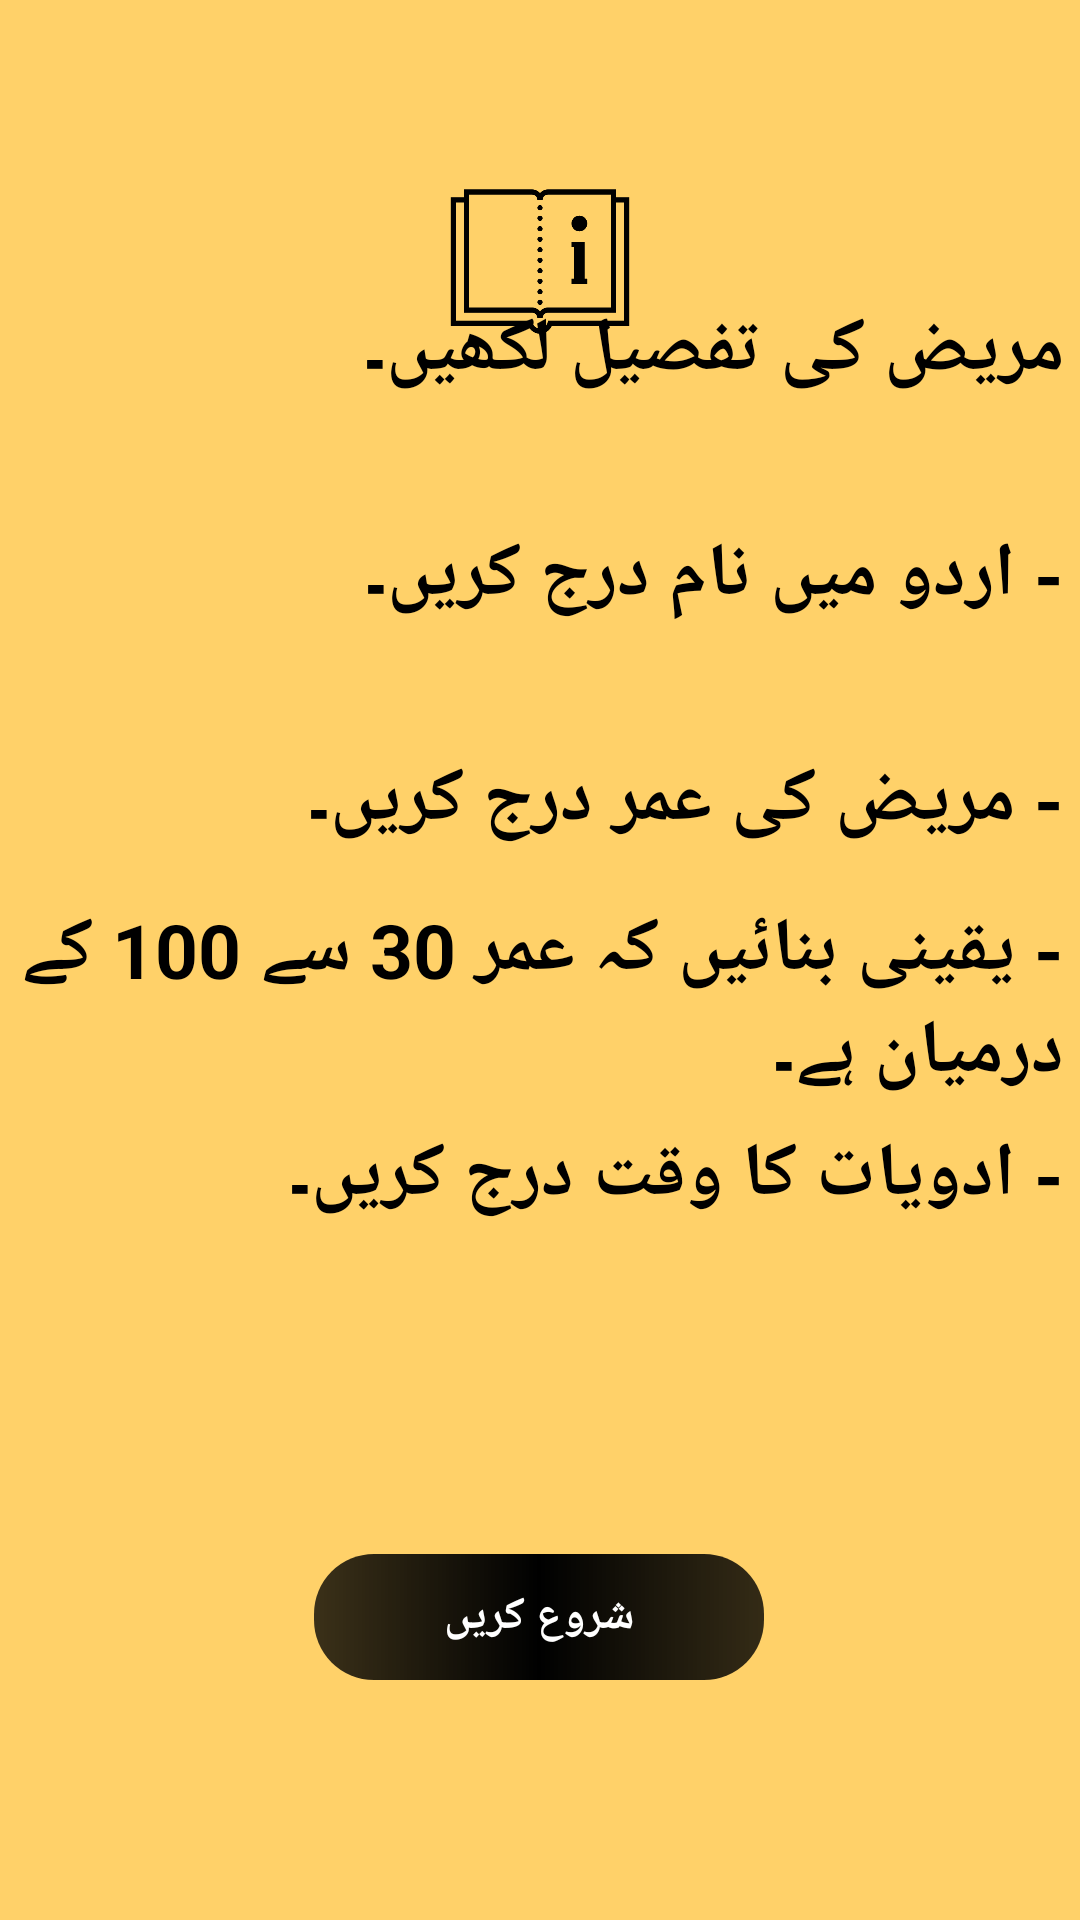

The Android layout XML behind this screen, and the referenced resources:
<!-- AndroidManifest.xml: application theme Theme.Soch -->
<!-- res/layout/user_instructions.xml -->
<?xml version="1.0" encoding="utf-8"?>
<androidx.constraintlayout.widget.ConstraintLayout xmlns:android="http://schemas.android.com/apk/res/android"
    xmlns:app="http://schemas.android.com/apk/res-auto"
    xmlns:tools="http://schemas.android.com/tools"
    android:layout_width="match_parent"
    android:layout_height="731dp"
    android:background="@color/yellow">
    <ImageView
        android:src="@drawable/instructionlogo"
        android:layout_width="70dp"
        android:layout_height="70dp"

        android:textColor="@color/black"
        android:layout_marginTop="50dp"
        app:layout_constraintEnd_toEndOf="parent"
        app:layout_constraintHorizontal_bias="0.5"
        app:layout_constraintStart_toStartOf="parent"
        app:layout_constraintTop_toTopOf="parent"
        />
    <TextView
        android:text="مریض کی تفصیل لکھیں۔"
        android:textSize="25dp"
        android:textColor="@color/black"
        android:textStyle="bold"
        android:id="@+id/intructionmanual"
        android:layout_width="349dp"
        android:layout_height="441dp"

        app:layout_constraintBottom_toBottomOf="parent"
        app:layout_constraintEnd_toEndOf="parent"
        app:layout_constraintStart_toStartOf="parent"
        app:layout_constraintTop_toTopOf="parent" />
    <TextView
        android:text="- اردو میں نام درج کریں۔"
        android:textSize="25dp"
        android:textStyle="bold"
        android:textColor="@color/black"
        android:layout_marginTop="150dp"
        android:layout_width="349dp"
        android:layout_height="441dp"
        app:layout_constraintBottom_toBottomOf="parent"
        app:layout_constraintEnd_toEndOf="parent"
        app:layout_constraintStart_toStartOf="parent"
        app:layout_constraintTop_toTopOf="parent" />
    <TextView
        android:text="- مریض کی عمر درج کریں۔"
        android:textSize="25dp"
        android:textStyle="bold"
        android:textColor="@color/black"
        android:layout_marginTop="300dp"
        android:layout_width="349dp"
        android:layout_height="441dp"
        app:layout_constraintBottom_toBottomOf="parent"
        app:layout_constraintEnd_toEndOf="parent"
        app:layout_constraintStart_toStartOf="parent"
        app:layout_constraintTop_toTopOf="parent" />
    <TextView
        android:text="- یقینی بنائیں کہ عمر 30 سے 100 کے درمیان ہے۔"
        android:textSize="25dp"
        android:textStyle="bold"
        android:textColor="@color/black"
        android:layout_marginTop="400dp"
        android:layout_width="349dp"
        android:layout_height="441dp"
        app:layout_constraintBottom_toBottomOf="parent"
        app:layout_constraintEnd_toEndOf="parent"
        app:layout_constraintStart_toStartOf="parent"
        app:layout_constraintTop_toTopOf="parent" />
    <TextView
        android:text="- ادویات کا وقت درج کریں۔"
        android:textSize="25dp"
        android:textStyle="bold"
        android:textColor="@color/black"
        android:layout_marginTop="550dp"
        android:layout_width="349dp"
        android:layout_height="441dp"
        app:layout_constraintBottom_toBottomOf="parent"
        app:layout_constraintEnd_toEndOf="parent"
        app:layout_constraintStart_toStartOf="parent"
        app:layout_constraintTop_toTopOf="parent" />
    <TextView
        android:text="- معلومات جمع کروائیں۔"
        android:textSize="25dp"
        android:textStyle="bold"
        android:textColor="@color/black"
        android:layout_marginTop="700dp"
        android:layout_width="349dp"
        android:layout_height="441dp"
        app:layout_constraintBottom_toBottomOf="parent"
        app:layout_constraintEnd_toEndOf="parent"
        app:layout_constraintStart_toStartOf="parent"
        app:layout_constraintTop_toTopOf="parent" />
    <TextView
        android:gravity="center"
        android:id="@+id/button3"
        android:text="شروع کریں"
        android:layout_width="150dp"
        android:background="@drawable/round"
        android:layout_height="42dp"
        android:layout_marginBottom="80dp"
        android:textColor="@color/white"
        android:textSize="15sp"
        android:textStyle="bold"
        app:layout_constraintBottom_toBottomOf="parent"
        app:layout_constraintEnd_toEndOf="parent"
        app:layout_constraintHorizontal_bias="0.498"
        app:layout_constraintStart_toStartOf="parent" />
</androidx.constraintlayout.widget.ConstraintLayout>
<!-- resources referenced by this layout -->
<resources>
  <color name="black">#FF000000</color>
  <color name="white">#FFFFFFFF</color>
  <color name="yellow">#FFD169</color>
  <!-- drawable instructionlogo: png bitmap (drawable-v24, 4285 bytes) -->
  <!-- drawable round (drawable-v24) -->
  <?xml version="1.0" encoding="utf-8"?>
  <shape xmlns:android="http://schemas.android.com/apk/res/android" android:shape="rectangle" >
  
      <gradient android:startColor="#C4000000" android:centerColor="@color/black" android:endColor="#CB000000"></gradient>
      <corners android:radius="20dp" />
  </shape>
  <style name="Theme.Soch" parent="Theme.MaterialComponents.DayNight.DarkActionBar">
          
          <item name="colorPrimary">@color/purple_500</item>
          <item name="colorPrimaryVariant">@color/purple_700</item>
          <item name="colorOnPrimary">@color/white</item>
          
          <item name="colorSecondary">@color/teal_200</item>
          <item name="colorSecondaryVariant">@color/teal_700</item>
          <item name="colorOnSecondary">@color/black</item>
          
          <item name="android:statusBarColor" tools:targetApi="l">?attr/colorPrimaryVariant</item>
          
      </style>
  <color name="purple_500">#295FAF</color>
  <color name="purple_700">#D5D883</color>
  <color name="teal_200">#FF03DAC5</color>
  <color name="teal_700">#FF018786</color>
</resources>
